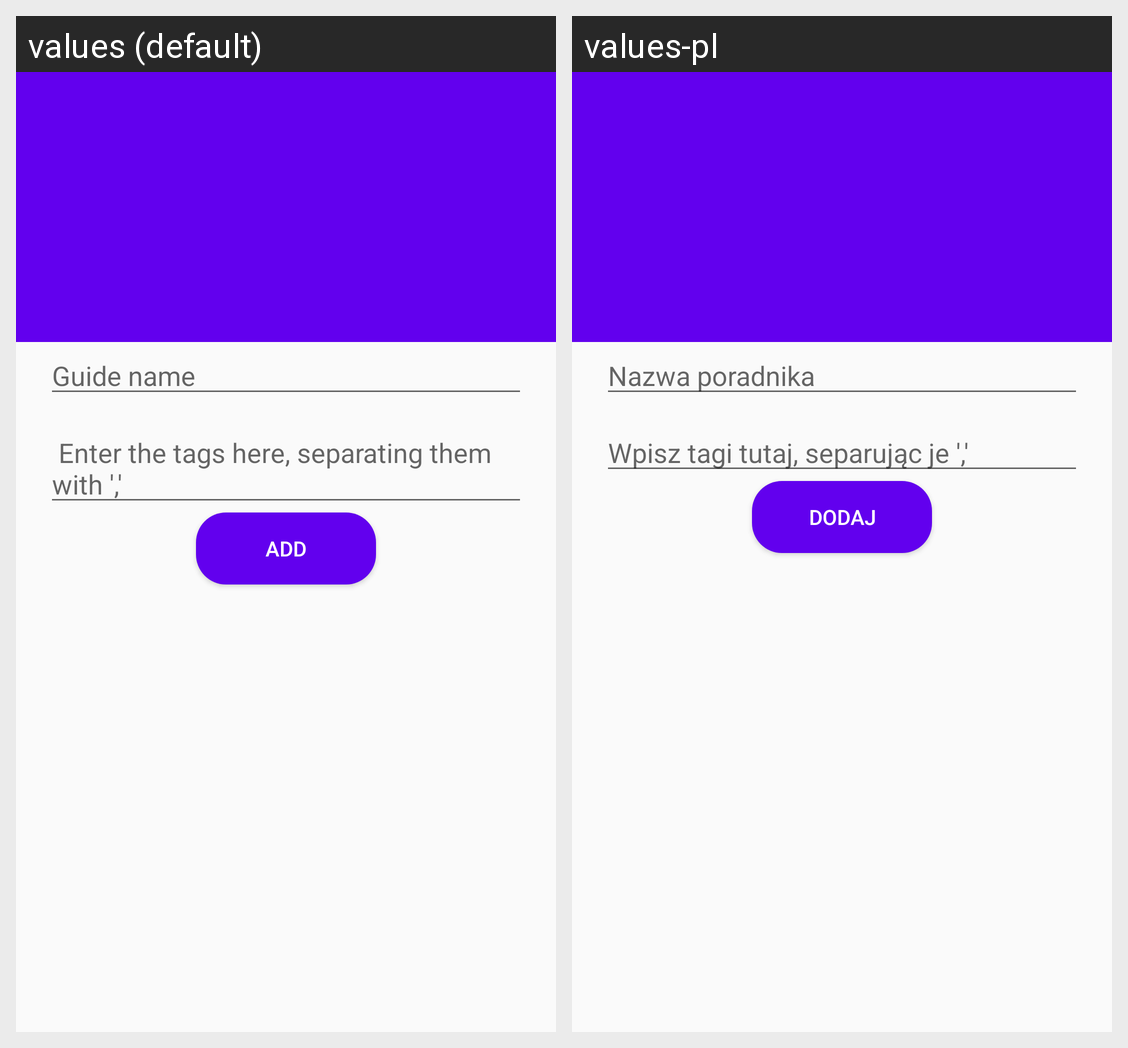

Locale-by-locale string values for the Android screen shown in this grid:
Android screen res/layout/activity_add_guide.xml rendered under 2 locales, left to right: values (default), values-pl. Device: Nexus 5 (rendered at 1080×1920; each locale shown at half size, 540×960, under a caption strip naming it); theme AppTheme.NoActionBar.
Strings drawn on this screen, with the default value and each locale's value (text and hints the layout hard-codes, and strings that could not be matched under every locale, appear in the picture but are not listed):

guide_name
  values: Guide name
  values-pl: Nazwa poradnika

hint_add_tag
  values:  Enter the tags here, separating them with ','
  values-pl: Wpisz tagi tutaj, separując je ','

add
  values: Add
  values-pl: Dodaj
